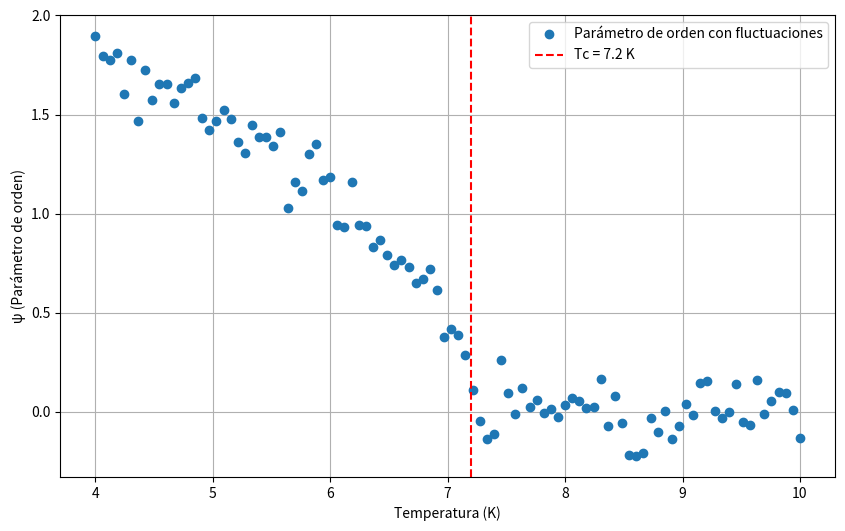

This chart was generated by the following Python code:
# Simulación de fluctuaciones térmicas en el parámetro de orden ψ (que marca la transición superconductor)
# Este script simula el comportamiento del parámetro de orden en un superconductor en función de la temperatura, incluyendo fluctuaciones térmicas.
# El modelo de Ginzburg-Landau describe cómo el parámetro de orden ψ varía con la temperatura y el campo magnético.

# El parámetro de orden ψ (que marca la transición superconductora) con ruido térmico con el modelo de Ginzburg-Landau.
# El parámetro de orden ψ es una medida de la densidad de pares de Cooper en un superconductor.
# El parámetro de orden ψ se comporta como una función de la temperatura, 
# # El parámetro de orden ψ cerca de Tc, muestra fluctuaciones térmicas.
# La temperatura crítica Tc es el punto donde el material se vuelve superconductor.
# Las fluctuaciones son más intensas cerca de Tc (crítica en regímenes tipo II).
# Se emplean datos experimentales dummy

import numpy as np
import matplotlib.pyplot as plt

# Parámetros del superconductor (ej: NbSe2)
Tc = 7.2  # Temperatura crítica (K)
T = np.linspace(4, 10, 100)  # Rango de temperatura (K)
delta_T = T - Tc  # Distancia a Tc

# Parámetro de orden (ψ) con fluctuaciones térmicas (ruido gaussiano)
psi_mean = np.sqrt(np.maximum(-delta_T, 0))  # Teoría GL pura
noise = 0.1 * np.random.normal(size=len(T))  # Fluctuaciones térmicas
psi = psi_mean + noise

# Gráfico
plt.figure(figsize=(10, 6))
plt.plot(T, psi, 'o', label='Parámetro de orden con fluctuaciones')
plt.axvline(Tc, color='r', linestyle='--', label=f'Tc = {Tc} K')
plt.xlabel('Temperatura (K)')
plt.ylabel('ψ (Parámetro de orden)')
plt.legend()
plt.grid()
plt.show()
